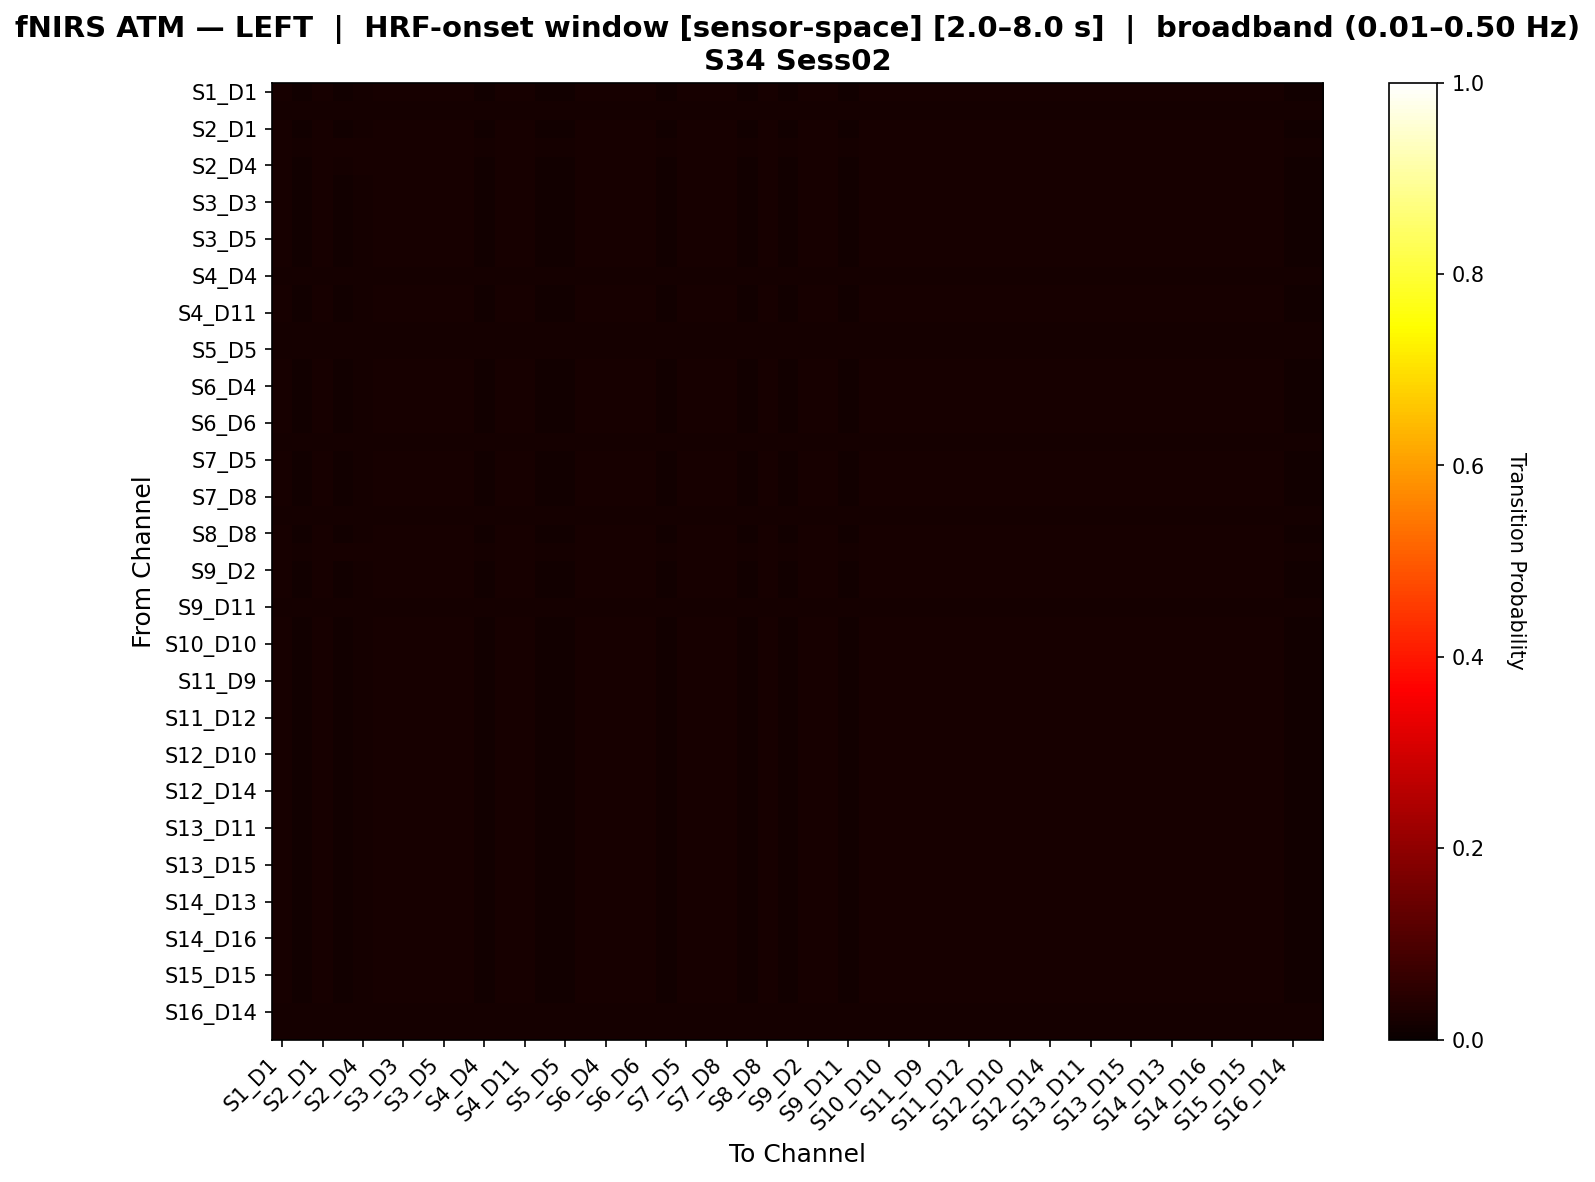

Values plotted in this chart, from the file beside it:
, S1_D1 hbo, S1_D3 hbo, S2_D1 hbo, S2_D2 hbo, S2_D4 hbo, S3_D1 hbo, S3_D3 hbo, S3_D4 hbo, S3_D5 hbo, S4_D2 hbo, S4_D4 hbo, S4_D6 hbo, S4_D11 hbo, S5_D3 hbo, S5_D5 hbo, S5_D7 hbo, S6_D4 hbo, S6_D5 hbo, S6_D6 hbo, S6_D8 hbo, S7_D5 hbo, S7_D7 hbo, S7_D8 hbo
S1_D1 hbo, 0.02224, 0.01177, 0.02154, 0.0147, 0.01714, 0.02126, 0.02126, 0.0214, 0.02238, 0.02047, 0.01177, 0.02033, 0.02112, 0.01177, 0.01234, 0.02058, 0.02112, 0.02126, 0.02112, 0.01177, 0.02033, 0.02154, 0.02154
S1_D3 hbo, 0.01929, 0.01888, 0.01929, 0.01929, 0.01929, 0.01929, 0.01929, 0.01929, 0.01929, 0.01929, 0.01888, 0.01929, 0.01929, 0.01888, 0.01909, 0.01929, 0.01929, 0.01929, 0.01929, 0.01888, 0.01929, 0.01929, 0.01929
S2_D1 hbo, 0.02176, 0.01181, 0.02162, 0.01475, 0.0172, 0.02134, 0.02134, 0.02148, 0.02176, 0.02054, 0.01181, 0.0204, 0.0212, 0.01181, 0.01239, 0.02066, 0.0212, 0.02134, 0.0212, 0.01181, 0.0204, 0.02162, 0.02162
S2_D2 hbo, 0.01993, 0.01584, 0.01993, 0.01959, 0.01993, 0.01993, 0.01993, 0.01993, 0.01993, 0.01993, 0.01584, 0.01993, 0.01993, 0.01584, 0.01657, 0.01993, 0.01993, 0.01993, 0.01993, 0.01584, 0.01993, 0.01993, 0.01993
S2_D4 hbo, 0.02048, 0.01391, 0.02048, 0.01728, 0.02017, 0.02048, 0.02048, 0.02048, 0.02048, 0.02048, 0.01391, 0.02048, 0.02048, 0.01391, 0.01457, 0.02048, 0.02048, 0.02048, 0.02048, 0.01391, 0.02048, 0.02048, 0.02048
S3_D1 hbo, 0.02154, 0.01185, 0.02154, 0.01479, 0.01725, 0.0214, 0.0214, 0.02154, 0.02154, 0.0206, 0.01185, 0.02046, 0.02125, 0.01185, 0.01243, 0.02071, 0.02125, 0.0214, 0.02125, 0.01185, 0.02046, 0.02154, 0.02154
S3_D3 hbo, 0.02154, 0.01185, 0.02154, 0.01479, 0.01725, 0.0214, 0.0214, 0.02154, 0.02154, 0.0206, 0.01185, 0.02046, 0.02125, 0.01185, 0.01243, 0.02071, 0.02125, 0.0214, 0.02125, 0.01185, 0.02046, 0.02154, 0.02154
S3_D4 hbo, 0.02164, 0.01183, 0.02164, 0.01476, 0.01722, 0.02136, 0.02136, 0.0215, 0.02164, 0.02056, 0.01183, 0.02042, 0.02122, 0.01183, 0.0124, 0.02068, 0.02122, 0.02136, 0.02122, 0.01183, 0.02042, 0.02164, 0.02164
S3_D5 hbo, 0.02222, 0.01175, 0.02152, 0.01469, 0.01713, 0.02124, 0.02124, 0.02138, 0.02264, 0.02045, 0.01175, 0.02031, 0.0211, 0.01175, 0.01233, 0.02057, 0.0211, 0.02124, 0.0211, 0.01175, 0.02031, 0.02152, 0.02152
S4_D2 hbo, 0.0212, 0.01206, 0.0212, 0.01502, 0.01753, 0.0212, 0.0212, 0.0212, 0.0212, 0.02094, 0.01206, 0.02079, 0.0212, 0.01206, 0.01264, 0.02105, 0.0212, 0.0212, 0.0212, 0.01206, 0.02079, 0.0212, 0.0212
S4_D4 hbo, 0.01929, 0.01888, 0.01929, 0.01929, 0.01929, 0.01929, 0.01929, 0.01929, 0.01929, 0.01929, 0.01888, 0.01929, 0.01929, 0.01888, 0.01909, 0.01929, 0.01929, 0.01929, 0.01929, 0.01888, 0.01929, 0.01929, 0.01929
S4_D6 hbo, 0.02114, 0.01212, 0.02114, 0.01509, 0.0176, 0.02114, 0.02114, 0.02114, 0.02114, 0.02103, 0.01212, 0.02088, 0.02114, 0.01212, 0.0127, 0.02114, 0.02114, 0.02114, 0.02114, 0.01212, 0.02088, 0.02114, 0.02114
S4_D11 hbo, 0.02145, 0.01188, 0.02145, 0.01482, 0.01729, 0.02145, 0.02145, 0.02145, 0.02145, 0.02064, 0.01188, 0.0205, 0.0213, 0.01188, 0.01246, 0.02076, 0.0213, 0.02145, 0.0213, 0.01188, 0.0205, 0.02145, 0.02145
S5_D3 hbo, 0.01929, 0.01888, 0.01929, 0.01929, 0.01929, 0.01929, 0.01929, 0.01929, 0.01929, 0.01929, 0.01888, 0.01929, 0.01929, 0.01888, 0.01909, 0.01929, 0.01929, 0.01929, 0.01929, 0.01888, 0.01929, 0.01929, 0.01929
S5_D5 hbo, 0.0194, 0.01807, 0.0194, 0.0194, 0.0194, 0.0194, 0.0194, 0.0194, 0.0194, 0.0194, 0.01807, 0.0194, 0.0194, 0.01807, 0.01901, 0.0194, 0.0194, 0.0194, 0.0194, 0.01807, 0.0194, 0.0194, 0.0194
S5_D7 hbo, 0.02124, 0.01202, 0.02124, 0.01497, 0.01747, 0.02124, 0.02124, 0.02124, 0.02124, 0.02087, 0.01202, 0.02072, 0.02124, 0.01202, 0.0126, 0.02098, 0.02124, 0.02124, 0.02124, 0.01202, 0.02072, 0.02124, 0.02124
S6_D4 hbo, 0.02145, 0.01188, 0.02145, 0.01482, 0.01729, 0.02145, 0.02145, 0.02145, 0.02145, 0.02064, 0.01188, 0.0205, 0.0213, 0.01188, 0.01246, 0.02076, 0.0213, 0.02145, 0.0213, 0.01188, 0.0205, 0.02145, 0.02145
S6_D5 hbo, 0.02154, 0.01185, 0.02154, 0.01479, 0.01725, 0.0214, 0.0214, 0.02154, 0.02154, 0.0206, 0.01185, 0.02046, 0.02125, 0.01185, 0.01243, 0.02071, 0.02125, 0.0214, 0.02125, 0.01185, 0.02046, 0.02154, 0.02154
S6_D6 hbo, 0.02145, 0.01188, 0.02145, 0.01482, 0.01729, 0.02145, 0.02145, 0.02145, 0.02145, 0.02064, 0.01188, 0.0205, 0.0213, 0.01188, 0.01246, 0.02076, 0.0213, 0.02145, 0.0213, 0.01188, 0.0205, 0.02145, 0.02145
S6_D8 hbo, 0.01929, 0.01888, 0.01929, 0.01929, 0.01929, 0.01929, 0.01929, 0.01929, 0.01929, 0.01929, 0.01888, 0.01929, 0.01929, 0.01888, 0.01909, 0.01929, 0.01929, 0.01929, 0.01929, 0.01888, 0.01929, 0.01929, 0.01929
S7_D5 hbo, 0.02114, 0.01212, 0.02114, 0.01509, 0.0176, 0.02114, 0.02114, 0.02114, 0.02114, 0.02103, 0.01212, 0.02088, 0.02114, 0.01212, 0.0127, 0.02114, 0.02114, 0.02114, 0.02114, 0.01212, 0.02088, 0.02114, 0.02114
S7_D7 hbo, 0.02176, 0.01181, 0.02162, 0.01475, 0.0172, 0.02134, 0.02134, 0.02148, 0.02176, 0.02054, 0.01181, 0.0204, 0.0212, 0.01181, 0.01239, 0.02066, 0.0212, 0.02134, 0.0212, 0.01181, 0.0204, 0.02162, 0.02162
S7_D8 hbo, 0.02176, 0.01181, 0.02162, 0.01475, 0.0172, 0.02134, 0.02134, 0.02148, 0.02176, 0.02054, 0.01181, 0.0204, 0.0212, 0.01181, 0.01239, 0.02066, 0.0212, 0.02134, 0.0212, 0.01181, 0.0204, 0.02162, 0.02162
S8_D6 hbo, 0.01929, 0.01888, 0.01929, 0.01929, 0.01929, 0.01929, 0.01929, 0.01929, 0.01929, 0.01929, 0.01888, 0.01929, 0.01929, 0.01888, 0.01909, 0.01929, 0.01929, 0.01929, 0.01929, 0.01888, 0.01929, 0.01929, 0.01929
S8_D8 hbo, 0.02136, 0.01192, 0.02136, 0.01486, 0.01733, 0.02136, 0.02136, 0.02136, 0.02136, 0.0207, 0.01192, 0.02056, 0.02136, 0.01192, 0.01249, 0.02082, 0.02136, 0.02136, 0.02136, 0.01192, 0.02056, 0.02136, 0.02136
S8_D15 hbo, 0.01961, 0.01708, 0.01961, 0.01961, 0.01961, 0.01961, 0.01961, 0.01961, 0.01961, 0.01961, 0.01708, 0.01961, 0.01961, 0.01708, 0.01791, 0.01961, 0.01961, 0.01961, 0.01961, 0.01708, 0.01961, 0.01961, 0.01961
S9_D2 hbo, 0.02098, 0.0124, 0.02098, 0.01544, 0.01801, 0.02098, 0.02098, 0.02098, 0.02098, 0.02098, 0.0124, 0.02098, 0.02098, 0.0124, 0.01299, 0.02098, 0.02098, 0.02098, 0.02098, 0.0124, 0.02098, 0.02098, 0.02098
S9_D9 hbo, 0.02145, 0.01188, 0.02145, 0.01482, 0.01729, 0.02145, 0.02145, 0.02145, 0.02145, 0.02064, 0.01188, 0.0205, 0.0213, 0.01188, 0.01246, 0.02076, 0.0213, 0.02145, 0.0213, 0.01188, 0.0205, 0.02145, 0.02145
S9_D11 hbo, 0.01943, 0.01793, 0.01943, 0.01943, 0.01943, 0.01943, 0.01943, 0.01943, 0.01943, 0.01943, 0.01793, 0.01943, 0.01943, 0.01793, 0.01886, 0.01943, 0.01943, 0.01943, 0.01943, 0.01793, 0.01943, 0.01943, 0.01943
S10_D9 hbo, 0.0213, 0.01197, 0.0213, 0.01491, 0.0174, 0.0213, 0.0213, 0.0213, 0.0213, 0.02078, 0.01197, 0.02063, 0.0213, 0.01197, 0.01254, 0.02089, 0.0213, 0.0213, 0.0213, 0.01197, 0.02063, 0.0213, 0.0213
S10_D10 hbo, 0.02145, 0.01188, 0.02145, 0.01482, 0.01729, 0.02145, 0.02145, 0.02145, 0.02145, 0.02064, 0.01188, 0.0205, 0.0213, 0.01188, 0.01246, 0.02076, 0.0213, 0.02145, 0.0213, 0.01188, 0.0205, 0.02145, 0.02145
S10_D12 hbo, 0.02114, 0.01212, 0.02114, 0.01509, 0.0176, 0.02114, 0.02114, 0.02114, 0.02114, 0.02103, 0.01212, 0.02088, 0.02114, 0.01212, 0.0127, 0.02114, 0.02114, 0.02114, 0.02114, 0.01212, 0.02088, 0.02114, 0.02114
S11_D9 hbo, 0.02223, 0.01176, 0.02152, 0.01469, 0.01713, 0.02124, 0.02124, 0.02138, 0.02265, 0.02045, 0.01176, 0.02031, 0.0211, 0.01176, 0.01233, 0.02057, 0.0211, 0.02124, 0.0211, 0.01176, 0.02031, 0.02152, 0.02152
S11_D11 hbo, 0.02213, 0.01178, 0.02156, 0.01472, 0.01716, 0.02128, 0.02128, 0.02142, 0.02213, 0.02049, 0.01178, 0.02035, 0.02114, 0.01178, 0.01236, 0.0206, 0.02114, 0.02128, 0.02114, 0.01178, 0.02035, 0.02156, 0.02156
S11_D12 hbo, 0.02224, 0.01177, 0.02154, 0.0147, 0.01714, 0.02126, 0.02126, 0.0214, 0.02238, 0.02047, 0.01177, 0.02033, 0.02112, 0.01177, 0.01234, 0.02058, 0.02112, 0.02126, 0.02112, 0.01177, 0.02033, 0.02154, 0.02154
S11_D13 hbo, 0.02154, 0.01185, 0.02154, 0.01479, 0.01725, 0.0214, 0.0214, 0.02154, 0.02154, 0.0206, 0.01185, 0.02046, 0.02125, 0.01185, 0.01243, 0.02071, 0.02125, 0.0214, 0.02125, 0.01185, 0.02046, 0.02154, 0.02154
S12_D10 hbo, 0.0212, 0.01206, 0.0212, 0.01502, 0.01753, 0.0212, 0.0212, 0.0212, 0.0212, 0.02094, 0.01206, 0.02079, 0.0212, 0.01206, 0.01264, 0.02105, 0.0212, 0.0212, 0.0212, 0.01206, 0.02079, 0.0212, 0.0212
S12_D12 hbo, 0.02106, 0.01223, 0.02106, 0.01521, 0.01776, 0.02106, 0.02106, 0.02106, 0.02106, 0.02106, 0.01223, 0.02106, 0.02106, 0.01223, 0.01281, 0.02106, 0.02106, 0.02106, 0.02106, 0.01223, 0.02106, 0.02106, 0.02106
S12_D14 hbo, 0.0212, 0.01206, 0.0212, 0.01502, 0.01753, 0.0212, 0.0212, 0.0212, 0.0212, 0.02094, 0.01206, 0.02079, 0.0212, 0.01206, 0.01264, 0.02105, 0.0212, 0.0212, 0.0212, 0.01206, 0.02079, 0.0212, 0.0212
S13_D6 hbo, 0.02176, 0.01181, 0.02162, 0.01475, 0.0172, 0.02134, 0.02134, 0.02148, 0.02176, 0.02054, 0.01181, 0.0204, 0.0212, 0.01181, 0.01239, 0.02066, 0.0212, 0.02134, 0.0212, 0.01181, 0.0204, 0.02162, 0.02162
S13_D11 hbo, 0.02176, 0.01181, 0.02162, 0.01475, 0.0172, 0.02134, 0.02134, 0.02148, 0.02176, 0.02054, 0.01181, 0.0204, 0.0212, 0.01181, 0.01239, 0.02066, 0.0212, 0.02134, 0.0212, 0.01181, 0.0204, 0.02162, 0.02162
S13_D13 hbo, 0.02098, 0.0124, 0.02098, 0.01544, 0.01801, 0.02098, 0.02098, 0.02098, 0.02098, 0.02098, 0.0124, 0.02098, 0.02098, 0.0124, 0.01299, 0.02098, 0.02098, 0.02098, 0.02098, 0.0124, 0.02098, 0.02098, 0.02098
S13_D15 hbo, 0.02145, 0.01188, 0.02145, 0.01482, 0.01729, 0.02145, 0.02145, 0.02145, 0.02145, 0.02064, 0.01188, 0.0205, 0.0213, 0.01188, 0.01246, 0.02076, 0.0213, 0.02145, 0.0213, 0.01188, 0.0205, 0.02145, 0.02145
S14_D12 hbo, 0.02136, 0.01192, 0.02136, 0.01486, 0.01733, 0.02136, 0.02136, 0.02136, 0.02136, 0.0207, 0.01192, 0.02056, 0.02136, 0.01192, 0.01249, 0.02082, 0.02136, 0.02136, 0.02136, 0.01192, 0.02056, 0.02136, 0.02136
S14_D13 hbo, 0.02176, 0.01181, 0.02162, 0.01475, 0.0172, 0.02134, 0.02134, 0.02148, 0.02176, 0.02054, 0.01181, 0.0204, 0.0212, 0.01181, 0.01239, 0.02066, 0.0212, 0.02134, 0.0212, 0.01181, 0.0204, 0.02162, 0.02162
S14_D14 hbo, 0.022, 0.01179, 0.02158, 0.01472, 0.01717, 0.0213, 0.0213, 0.02144, 0.022, 0.0205, 0.01179, 0.02036, 0.02116, 0.01179, 0.01237, 0.02062, 0.02116, 0.0213, 0.02116, 0.01179, 0.02036, 0.02158, 0.02158
S14_D16 hbo, 0.02164, 0.01183, 0.02164, 0.01476, 0.01722, 0.02136, 0.02136, 0.0215, 0.02164, 0.02056, 0.01183, 0.02042, 0.02122, 0.01183, 0.0124, 0.02068, 0.02122, 0.02136, 0.02122, 0.01183, 0.02042, 0.02164, 0.02164
S15_D13 hbo, 0.02136, 0.01192, 0.02136, 0.01486, 0.01733, 0.02136, 0.02136, 0.02136, 0.02136, 0.0207, 0.01192, 0.02056, 0.02136, 0.01192, 0.01249, 0.02082, 0.02136, 0.02136, 0.02136, 0.01192, 0.02056, 0.02136, 0.02136
S15_D15 hbo, 0.02164, 0.01183, 0.02164, 0.01476, 0.01722, 0.02136, 0.02136, 0.0215, 0.02164, 0.02056, 0.01183, 0.02042, 0.02122, 0.01183, 0.0124, 0.02068, 0.02122, 0.02136, 0.02122, 0.01183, 0.02042, 0.02164, 0.02164
S15_D16 hbo, 0.02222, 0.01175, 0.02152, 0.01469, 0.01713, 0.02124, 0.02124, 0.02138, 0.02264, 0.02045, 0.01175, 0.02031, 0.0211, 0.01175, 0.01233, 0.02056, 0.0211, 0.02124, 0.0211, 0.01175, 0.02031, 0.02152, 0.02152
S16_D14 hbo, 0.01929, 0.01888, 0.01929, 0.01929, 0.01929, 0.01929, 0.01929, 0.01929, 0.01929, 0.01929, 0.01888, 0.01929, 0.01929, 0.01888, 0.01909, 0.01929, 0.01929, 0.01929, 0.01929, 0.01888, 0.01929, 0.01929, 0.01929
S16_D16 hbo, 0.01951, 0.01754, 0.01951, 0.01951, 0.01951, 0.01951, 0.01951, 0.01951, 0.01951, 0.01951, 0.01754, 0.01951, 0.01951, 0.01754, 0.01842, 0.01951, 0.01951, 0.01951, 0.01951, 0.01754, 0.01951, 0.01951, 0.01951
